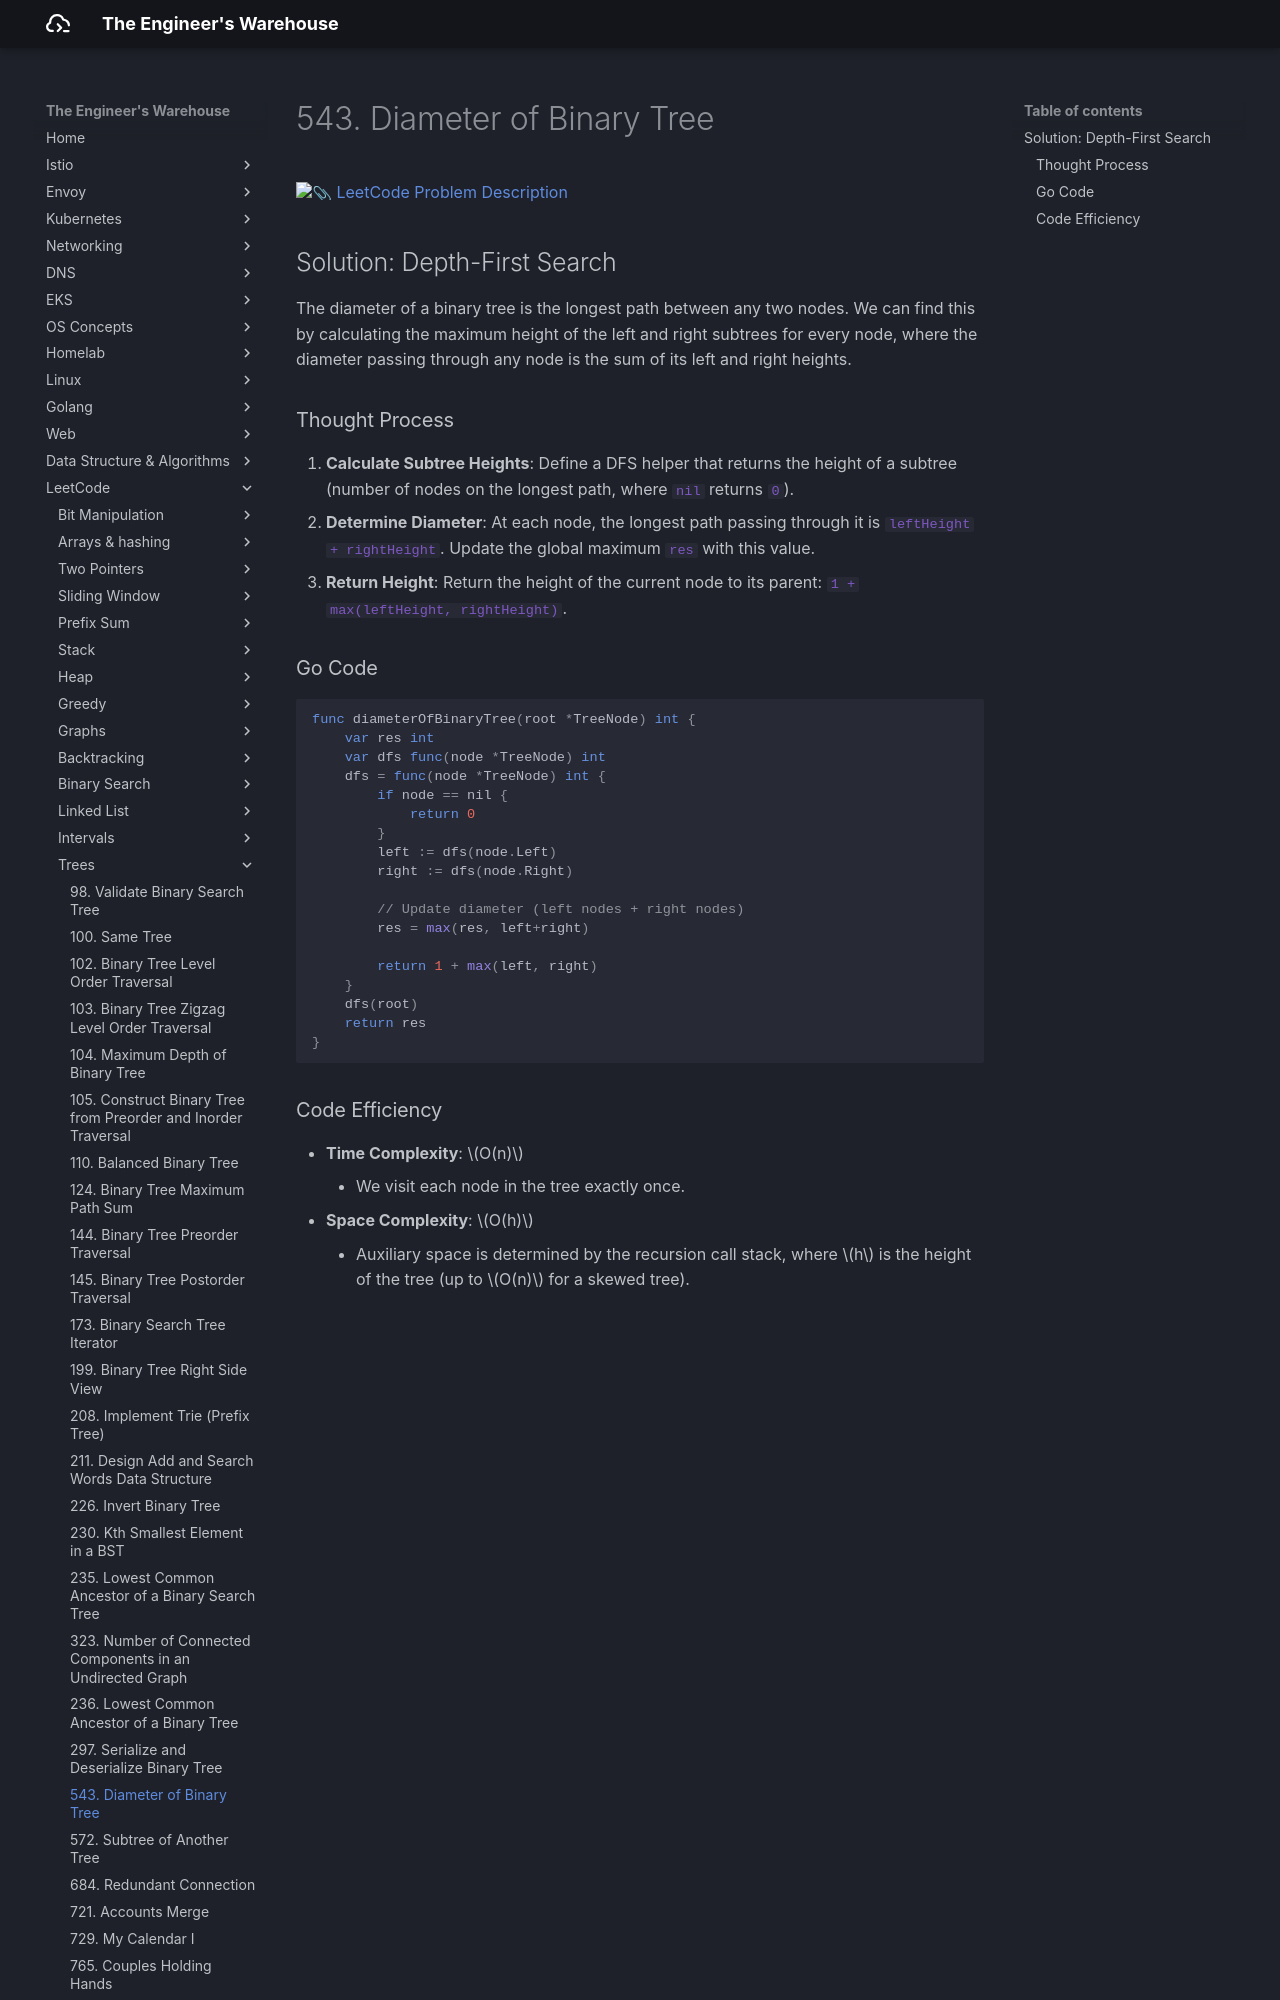

repository: seyoungnam/docs · page: leetcode/trees/543-diameter-of-binary-tree/index.html · generator: mkdocs

# 543. Diameter of Binary Tree

[:paperclip: LeetCode Problem Description](https://leetcode.com/problems/diameter-of-binary-tree/)

## Solution: Depth-First Search

The diameter of a binary tree is the longest path between any two nodes. We can find this by calculating the maximum height of the left and right subtrees for every node, where the diameter passing through any node is the sum of its left and right heights.

### Thought Process

1.  **Calculate Subtree Heights**: Define a DFS helper that returns the height of a subtree (number of nodes on the longest path, where `nil` returns `0`).
2.  **Determine Diameter**: At each node, the longest path passing through it is `leftHeight + rightHeight`. Update the global maximum `res` with this value.
3.  **Return Height**: Return the height of the current node to its parent: `1 + max(leftHeight, rightHeight)`.

### Go Code

``` go
func diameterOfBinaryTree(root *TreeNode) int {
    var res int
    var dfs func(node *TreeNode) int
    dfs = func(node *TreeNode) int {
        if node == nil {
            return 0
        }
        left := dfs(node.Left)
        right := dfs(node.Right)
        
        // Update diameter (left nodes + right nodes)
        res = max(res, left+right)
        
        return 1 + max(left, right)
    }
    dfs(root)
    return res
}
```
